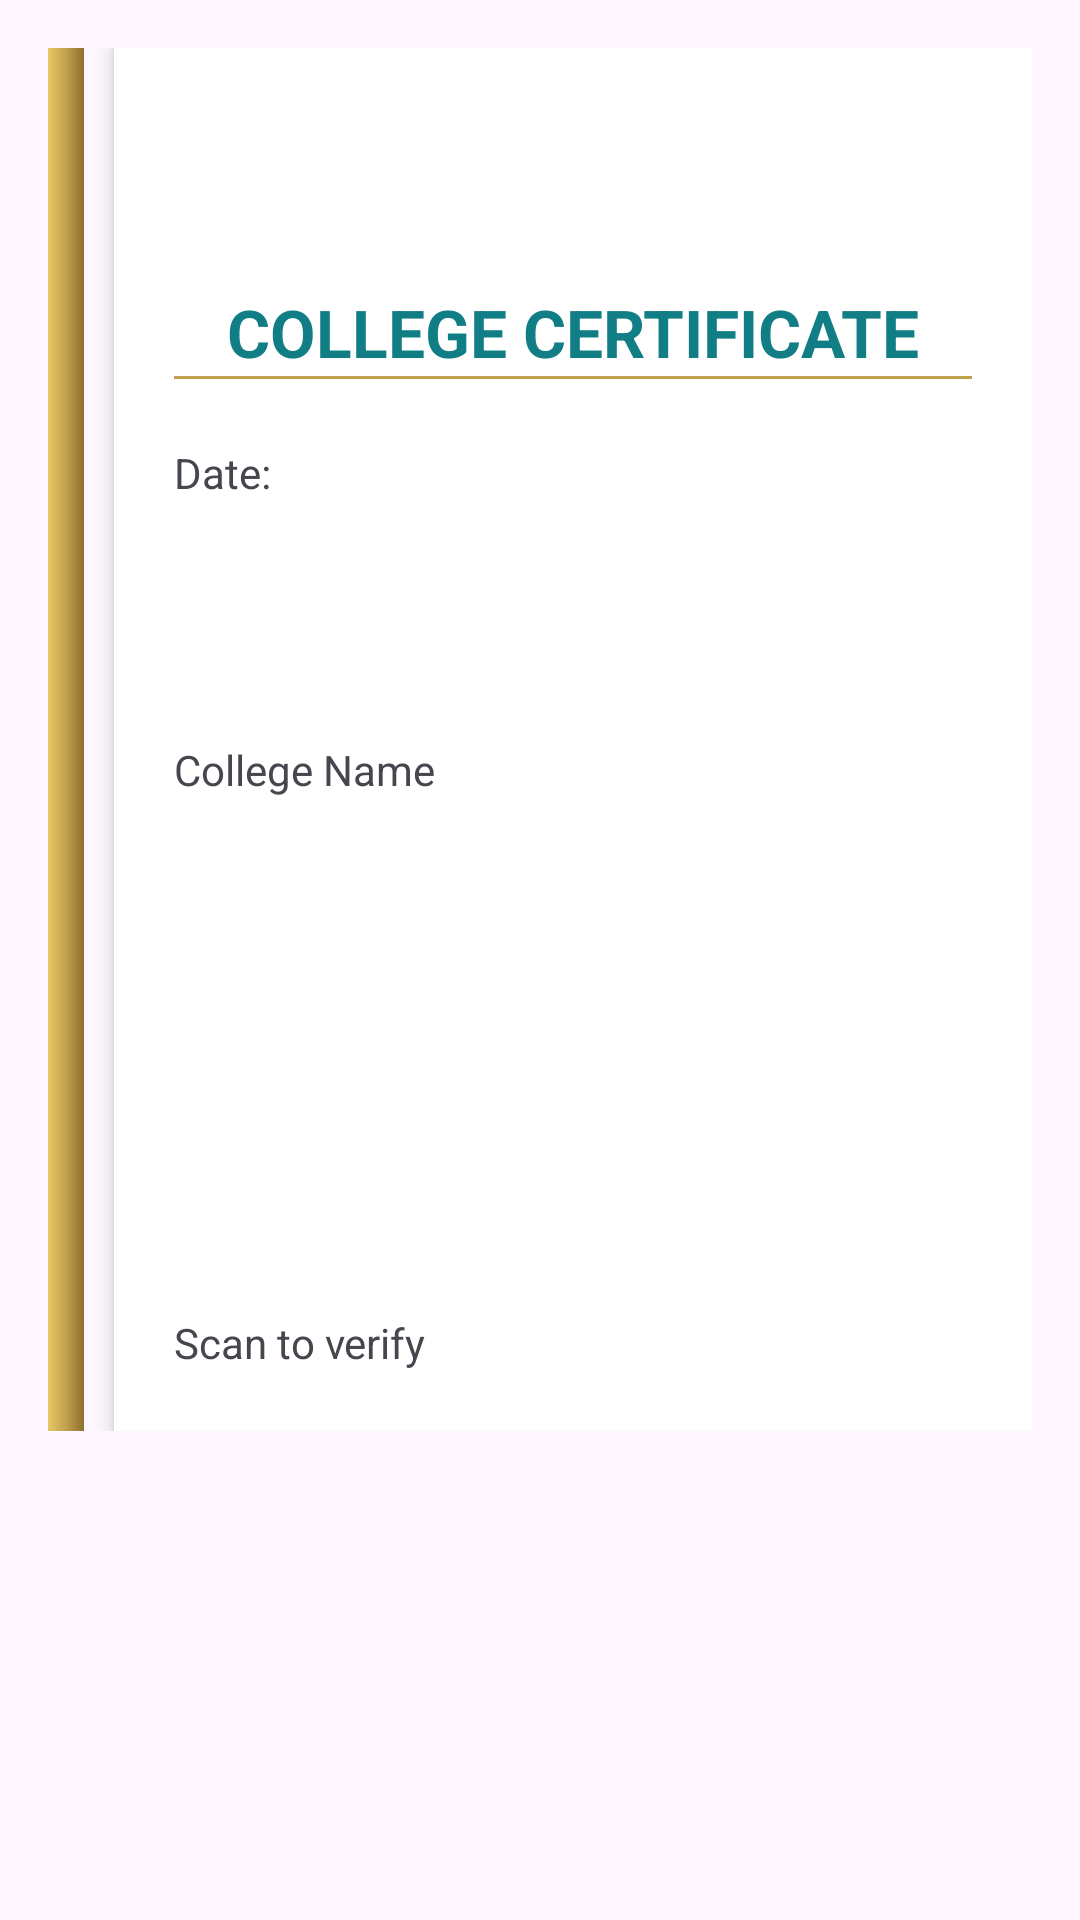

Layout XML and referenced resources for this Android screen:
<!-- AndroidManifest.xml: application theme Theme.StudentRegistration -->
<!-- res/layout/fragment_final_certificate.xml -->
<?xml version="1.0" encoding="utf-8"?>
<ScrollView xmlns:android="http://schemas.android.com/apk/res/android"
    android:layout_width="match_parent"
    android:layout_height="match_parent"
    android:padding="16dp">

    
    <LinearLayout
        android:id="@+id/certificateRoot"
        android:layout_width="match_parent"
        android:layout_height="wrap_content"
        android:gravity="center"
        android:orientation="horizontal">

        <View
            android:layout_width="12dp"
            android:layout_height="match_parent"
            android:background="@drawable/gold_gradient" />

        <LinearLayout
            android:layout_width="0dp"
            android:layout_height="wrap_content"
            android:layout_weight="1"
            android:layout_marginStart="10dp"
            android:orientation="vertical"
            android:background="#FFFFFF"
            android:elevation="4dp"
            android:padding="20dp">

            <ImageView
                android:id="@+id/imgProfile"
                android:layout_width="110dp"
                android:layout_height="110dp"
                android:layout_gravity="end"
                android:layout_marginBottom="10dp"
                android:scaleType="centerCrop"
                android:contentDescription="Student Photo"
                android:background="@drawable/profile_border"
                android:visibility="gone" />

            <ImageView
                android:id="@+id/imgLogo"
                android:layout_width="60dp"
                android:layout_height="60dp"
                android:src="@drawable/logo_gold_seal" />

            <TextView
                android:id="@+id/tvTitle"
                android:layout_width="match_parent"
                android:layout_height="wrap_content"
                android:text="COLLEGE CERTIFICATE"
                android:textColor="#107E84"
                android:textStyle="bold"
                android:textSize="22sp"
                android:gravity="center" />

            <View
                android:layout_width="match_parent"
                android:layout_height="1dp"
                android:background="#C2A14D" />

            <TextView
                android:id="@+id/tvBody"
                android:layout_width="match_parent"
                android:layout_height="wrap_content"
                android:textSize="16sp"
                android:textColor="#333" />

            <TextView
                android:id="@+id/tvDate"
                android:layout_width="wrap_content"
                android:layout_height="wrap_content"
                android:text="Date:" />

            <ImageView
                android:id="@+id/ivSignature"
                android:layout_width="220dp"
                android:layout_height="80dp"
                android:adjustViewBounds="true" />

            <TextView
                android:id="@+id/tvCollege"
                android:layout_width="wrap_content"
                android:layout_height="wrap_content"
                android:text="College Name" />

            <ImageView
                android:id="@+id/imgQr"
                android:layout_width="160dp"
                android:layout_height="160dp"
                android:layout_marginTop="12dp" />

            <TextView
                android:id="@+id/tvScanToVerify"
                android:layout_width="wrap_content"
                android:layout_height="wrap_content"
                android:text="Scan to verify" />

        </LinearLayout>

    </LinearLayout>

</ScrollView>
<!-- resources referenced by this layout -->
<resources>
  <!-- drawable gold_gradient (drawable) -->
  <?xml version="1.0" encoding="utf-8"?>
  <shape xmlns:android="http://schemas.android.com/apk/res/android" android:shape="rectangle">
      <gradient
          android:startColor="#E6C766"
          android:centerColor="#C2A14D"
          android:endColor="#8E6F2E"
          android:angle="0"/>
  </shape>
  <!-- drawable profile_border (drawable) -->
  <shape xmlns:android="http://schemas.android.com/apk/res/android">
      <solid android:color="#FFFFFF"/>
      <stroke android:width="2dp" android:color="#444444"/>
      <corners android:radius="8dp"/>
  </shape>
  <style name="Theme.StudentRegistration" parent="Theme.Material3.Light.NoActionBar">
  
          
          <item name="android:statusBarColor">?attr/colorSurface</item>
          <item name="android:navigationBarColor">?attr/colorSurface</item>
  
          
          <item name="colorPrimary">@color/clg_primary</item>
          <item name="colorOnPrimary">@android:color/white</item>
  
          
          <item name="android:textColorPrimary">?attr/colorOnSurface</item>
  
          
          <item name="android:windowContentTransitions">true</item>
  
      </style>
  <color name="clg_primary">#3F51B5</color>
</resources>
